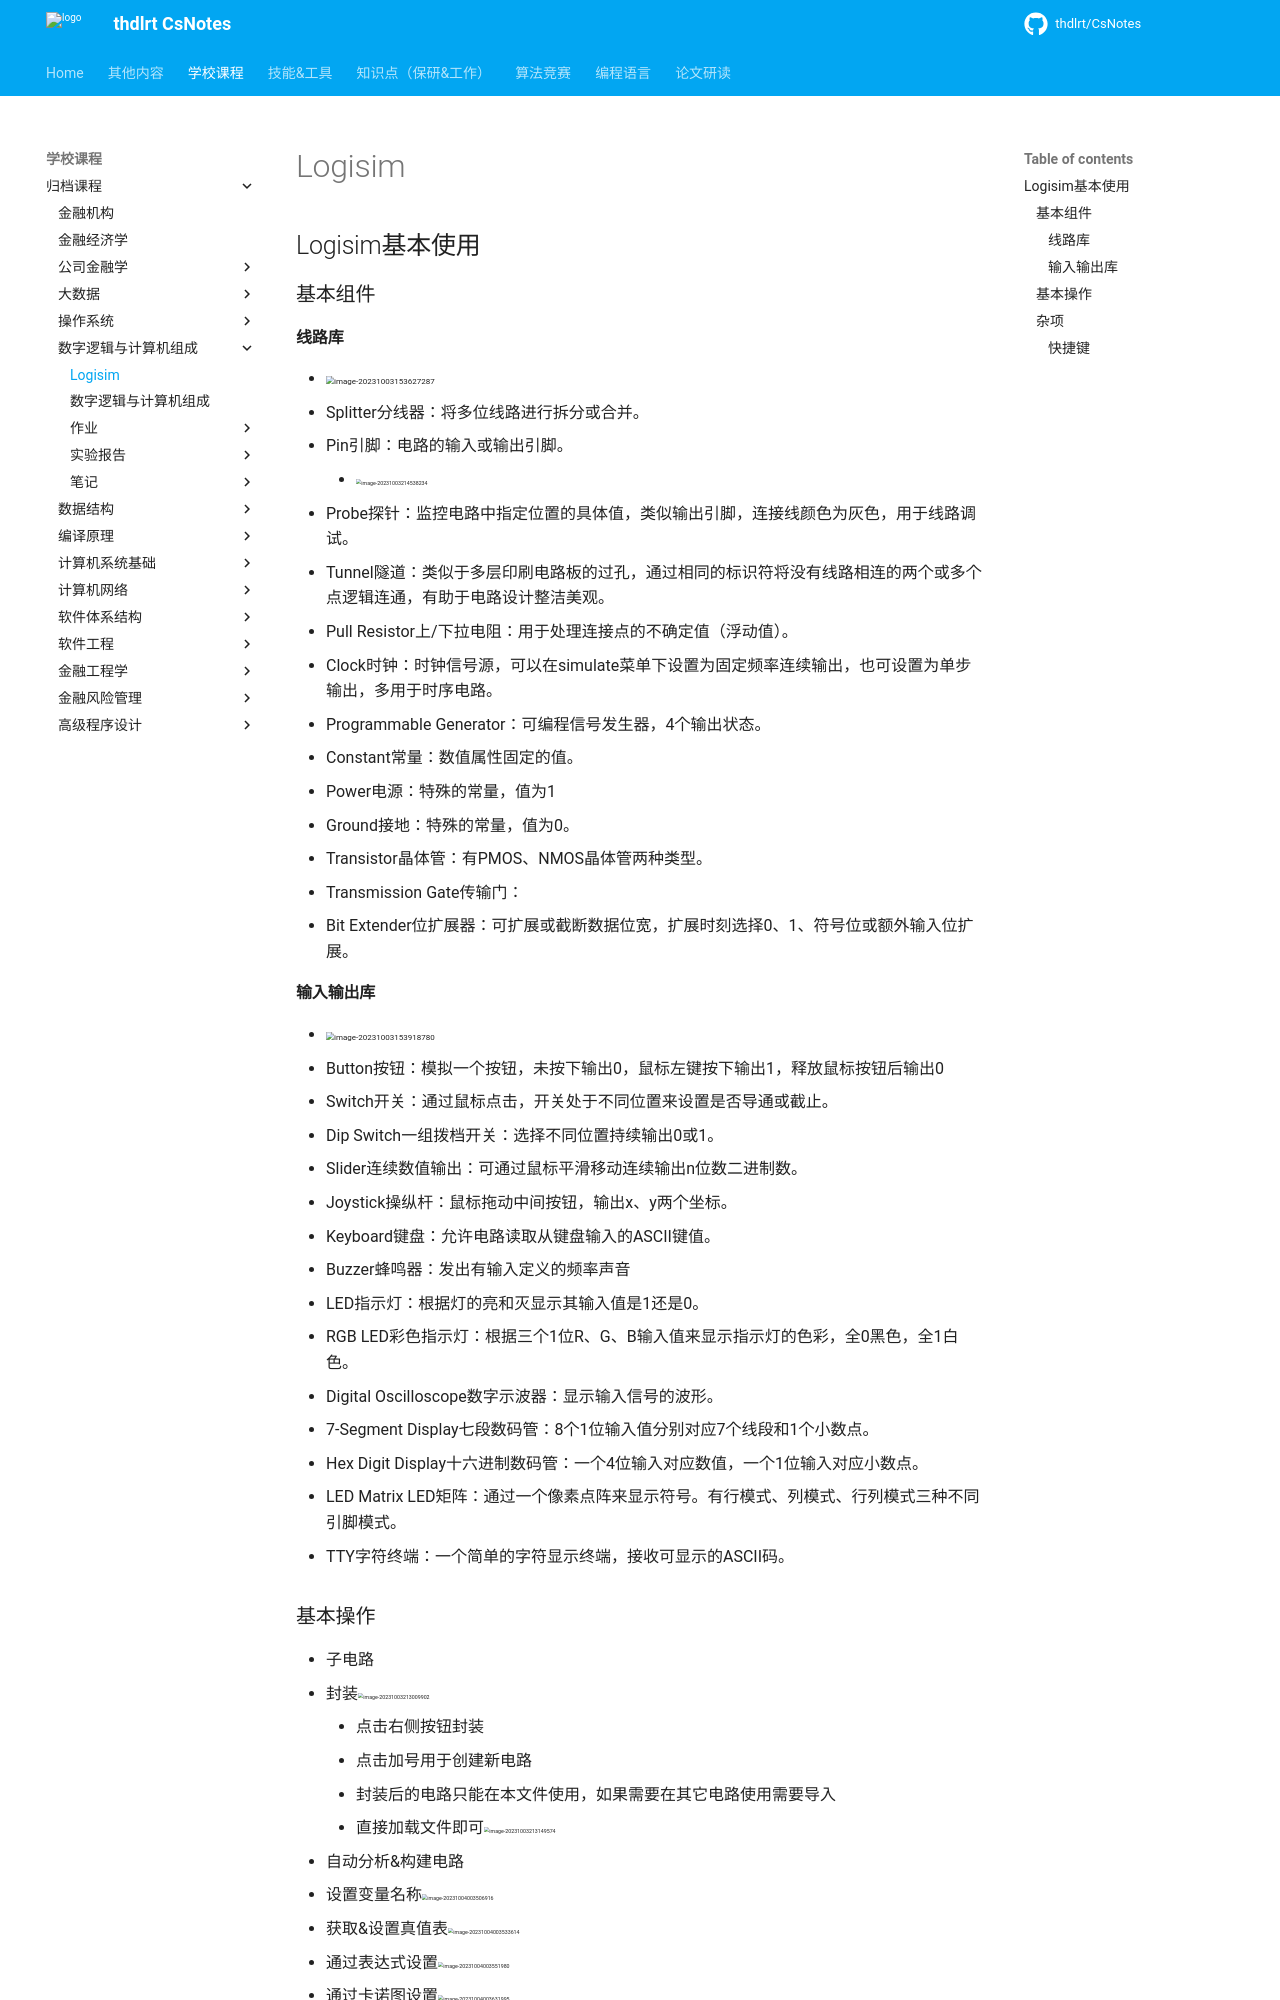

repository: thdlrt/CsNotes · page: 学校课程/归档课程/数字逻辑与计算机组成/Logisim/index.html · generator: mkdocs

## Logisim基本使用

### 基本组件

#### 线路库

- <img src="https://thdlrt.oss-cn-beijing.aliyuncs.com/image-20231003153627287.png" alt="image-20231003153627287" style="zoom: 50%;" />
  - Splitter分线器：将多位线路进行拆分或合并。
  - Pin引脚：电路的输入或输出引脚。
    - <img src="https://thdlrt.oss-cn-beijing.aliyuncs.com/image-20231003214538234.png" alt="image-20231003214538234" style="zoom:33%;" />
  - Probe探针：监控电路中指定位置的具体值，类似输出引脚，连接线颜色为灰色，用于线路调试。
  - Tunnel隧道：类似于多层印刷电路板的过孔，通过相同的标识符将没有线路相连的两个或多个点逻辑连通，有助于电路设计整洁美观。
  - Pull Resistor上/下拉电阻：用于处理连接点的不确定值（浮动值）。
  - Clock时钟：时钟信号源，可以在simulate菜单下设置为固定频率连续输出，也可设置为单步输出，多用于时序电路。
  -  Programmable Generator：可编程信号发生器，4个输出状态。
  - Constant常量：数值属性固定的值。
  - Power电源：特殊的常量，值为1
  - Ground接地：特殊的常量，值为0。
  - Transistor晶体管：有PMOS、NMOS晶体管两种类型。
  - Transmission Gate传输门：
  - Bit Extender位扩展器：可扩展或截断数据位宽，扩展时刻选择0、1、符号位或额外输入位扩展。

#### 输入输出库

- <img src="https://thdlrt.oss-cn-beijing.aliyuncs.com/image-20231003153918780.png" alt="image-20231003153918780" style="zoom:50%;" />
  - Button按钮：模拟一个按钮，未按下输出0，鼠标左键按下输出1，释放鼠标按钮后输出0
  - Switch开关：通过鼠标点击，开关处于不同位置来设置是否导通或截止。
  - Dip Switch一组拨档开关：选择不同位置持续输出0或1。
  - Slider连续数值输出：可通过鼠标平滑移动连续输出n位数二进制数。
  - Joystick操纵杆：鼠标拖动中间按钮，输出x、y两个坐标。
  - Keyboard键盘：允许电路读取从键盘输入的ASCII键值。
  - Buzzer蜂鸣器：发出有输入定义的频率声音
  - LED指示灯：根据灯的亮和灭显示其输入值是1还是0。
  - RGB LED彩色指示灯：根据三个1位R、G、B输入值来显示指示灯的色彩，全0黑色，全1白色。
  - Digital Oscilloscope数字示波器：显示输入信号的波形。
  - 7-Segment Display七段数码管：8个1位输入值分别对应7个线段和1个小数点。
  - Hex Digit Display十六进制数码管：一个4位输入对应数值，一个1位输入对应小数点。
  - LED Matrix LED矩阵：通过一个像素点阵来显示符号。有行模式、列模式、行列模式三种不同引脚模式。
  - TTY字符终端：一个简单的字符显示终端，接收可显示的ASCII码。
